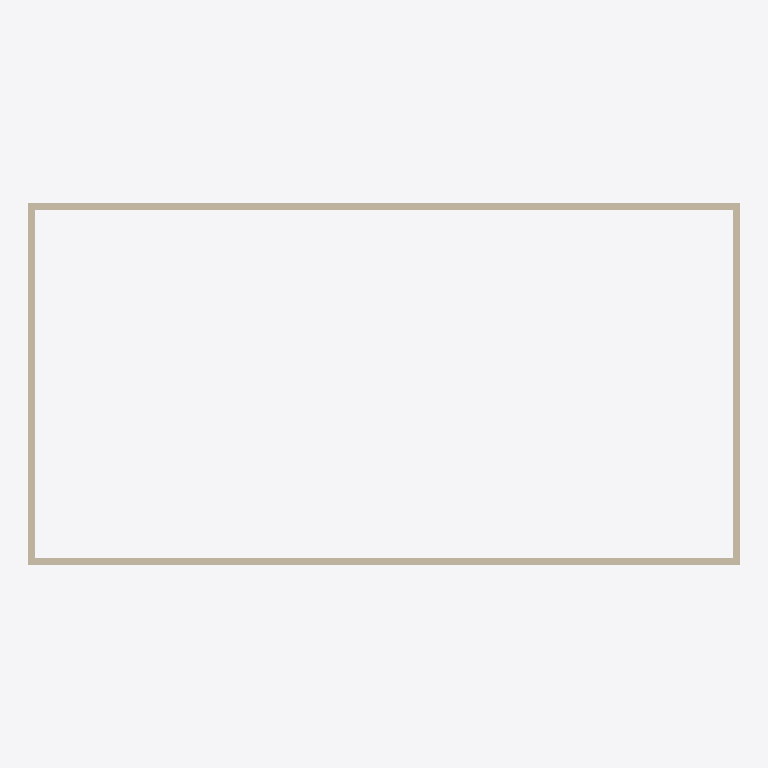
Plan cut of the same IFC building model at storey 'Level 1' (level 0.00 m, cut at 1.40 m), seen from above with north up, elements coloured by IFC class: 4 walls (beige). Cut surfaces are drawn darker.
Extent 20.4 m × 10.4 m × 8.0 m (x, y, z). Storeys (3): Level 1 at 0.00 m; Level 2 at 4.00 m; Level 3 at 8.00 m. Elements (10): 8 IfcWallStandardCase, 2 IfcSlab.

HEADER;
FILE_DESCRIPTION(('ViewDefinition [CoordinationView, QuantityTakeOffAddOnView, FMHandOverView]'),'2;1');
FILE_NAME('0001','2016-02-27T21:40:12',(''),(''),'The EXPRESS Data Manager Version 5.02.0100.07 : 28 Aug 2013','20150714_1515(x64) - Exporter 16.3.0.0 - Alternate UI 16.3.0.0','');
FILE_SCHEMA(('IFC2X3'));
ENDSEC;
DATA;
#104=IFCPROJECT('0IWzASovj2jfufW3e8cFS_',#41,'0001',$,$,'Project Name','Project Status',(#93,#101),#88);
#1129=IFCSITE('0IWzASovj2jfufW3e8cFSy',#41,'Default',$,'',#1128,$,$,.ELEMENT.,$,$,$,$,$);
#114=IFCBUILDING('0IWzASovj2jfufW3e8cFS$',#41,'',$,$,#32,$,'',.ELEMENT.,$,$,$);
#123=IFCBUILDINGSTOREY('0IWzASovj2jfufW3htPmdv',#41,'Level 1',$,$,#121,$,'Level 1',.ELEMENT.,0.0);
#129=IFCBUILDINGSTOREY('0IWzASovj2jfufW3htPmfu',#41,'Level 2',$,$,#128,$,'Level 2',.ELEMENT.,4000.0);
#135=IFCBUILDINGSTOREY('0IWzASovj2jfufW3htPRTM',#41,'Level 3',$,$,#134,$,'Level 3',.ELEMENT.,8000.00000000026);
#570=IFCWALLSTANDARDCASE('2QlsngdE9Box9SWcckJi4U',#41,'Basic Wall:Generic - 200mm:180301',$,'Basic Wall:Generic - 200mm:398',#538,#568,'180301');
#700=IFCWALLSTANDARDCASE('2QlsngdE9Box9SWcckJi6E',#41,'Basic Wall:Generic - 200mm:180445',$,'Basic Wall:Generic - 200mm:398',#675,#698,'180445');
#651=IFCWALLSTANDARDCASE('2QlsngdE9Box9SWcckJi7R',#41,'Basic Wall:Generic - 200mm:180360',$,'Basic Wall:Generic - 200mm:398',#626,#649,'180360');
#749=IFCWALLSTANDARDCASE('2QlsngdE9Box9SWcckJi1p',#41,'Basic Wall:Generic - 200mm:180512',$,'Basic Wall:Generic - 200mm:398',#724,#747,'180512');
ENDSEC;